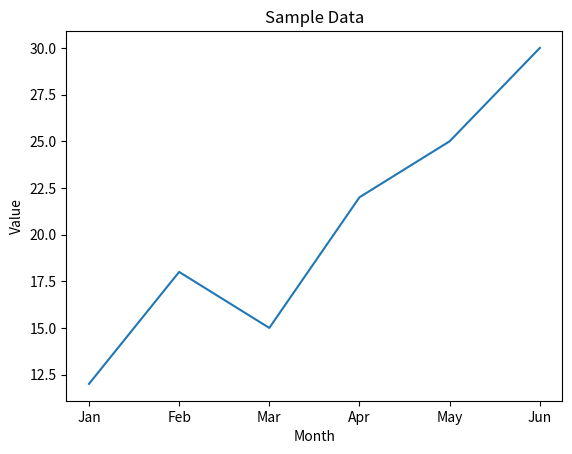

Generate this figure with matplotlib:
import matplotlib.pyplot as plt

months = ["Jan", "Feb", "Mar", "Apr", "May", "Jun"]
values = [12, 18, 15, 22, 25, 30]

# TODO: Create a bar chart or line chart
# TODO: Add x/y labels and a title
# TODO: Display the plot
# TODO: Save or show the final visualization

plt.plot(months, values)
plt.title("Sample Data")
plt.xlabel("Month")
plt.ylabel("Value")
plt.show()
